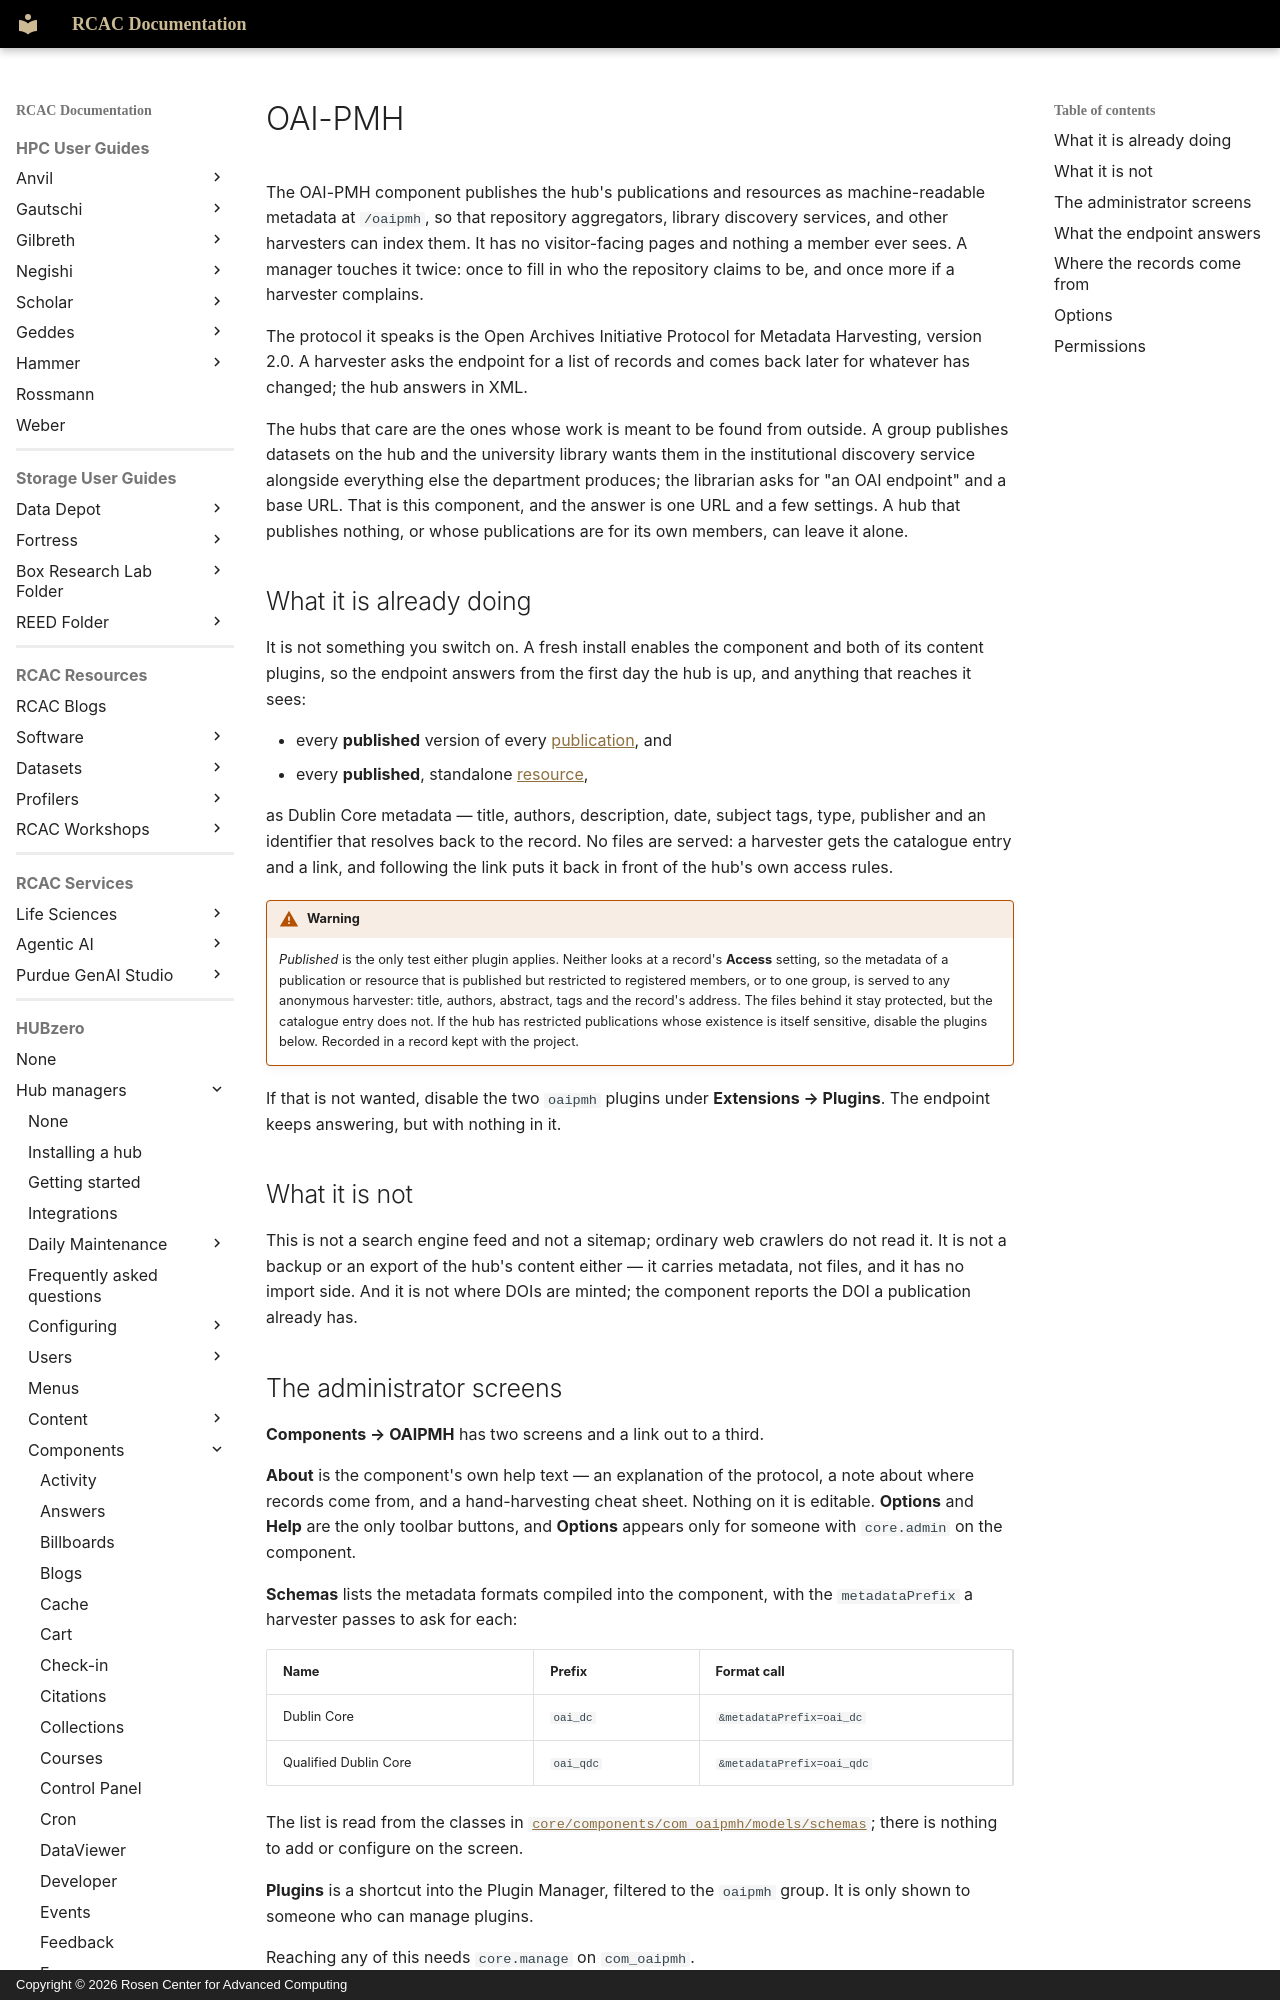

repository: PurdueRCAC/RCAC-Docs · page: hubzero/managers/components/oaipmh/index.html · generator: mkdocs · copyright: Copyright © 2026 Rosen Center for Advanced Computing

---
tags:
- HUBzero
render_macros: false
hubzero:
  upstream: docs/managers/09-components/24-oaipmh.md
  commit: 9c1a8c678002bdfb41860f90915a3589ab60339e
  status: rewritten
  reviewed-against: 2.4-main @ 009ec973b7
  reviewed: '2026-09-10'
  screenshots: none
---

# OAI-PMH

The OAI-PMH component publishes the hub's publications and resources as
machine-readable metadata at `/oaipmh`, so that repository aggregators,
library discovery services, and other harvesters can index them. It has no
visitor-facing pages and nothing a member ever sees. A manager touches it
twice: once to fill in who the repository claims to be, and once more if a
harvester complains.

The protocol it speaks is the Open Archives Initiative Protocol for Metadata
Harvesting, version 2.0. A harvester asks the endpoint for a list of records
and comes back later for whatever has changed; the hub answers in XML.

The hubs that care are the ones whose work is meant to be found from outside.
A group publishes datasets on the hub and the university library wants them in
the institutional discovery service alongside everything else the department
produces; the librarian asks for "an OAI endpoint" and a base URL. That is
this component, and the answer is one URL and a few settings. A hub that
publishes nothing, or whose publications are for its own members, can leave it
alone.

## What it is already doing

It is not something you switch on. A fresh install enables the component and
both of its content plugins, so the endpoint answers from the first day the
hub is up, and anything that reaches it sees:

- every **published** version of every [publication](publications.md), and
- every **published**, standalone [resource](resources.md),

as Dublin Core metadata — title, authors, description, date, subject tags,
type, publisher and an identifier that resolves back to the record. No files
are served: a harvester gets the catalogue entry and a link, and following the
link puts it back in front of the hub's own access rules.

!!! warning
    *Published* is the only test either plugin applies. Neither
    looks at a record's **Access** setting, so the metadata of a publication or
    resource that is published but restricted to registered members, or to one
    group, is served to any anonymous harvester: title, authors, abstract, tags
    and the record's address. The files behind it stay protected, but the
    catalogue entry does not. If the hub has restricted publications whose
    existence is itself sensitive, disable the plugins below. Recorded in
    a record kept with the project.

If that is not wanted, disable the two `oaipmh` plugins under **Extensions →
Plugins**. The endpoint keeps answering, but with nothing in it.

## What it is not

This is not a search engine feed and not a sitemap; ordinary web crawlers do
not read it. It is not a backup or an export of the hub's content either — it
carries metadata, not files, and it has no import side. And it is not where
DOIs are minted; the component reports the DOI a publication already has.
